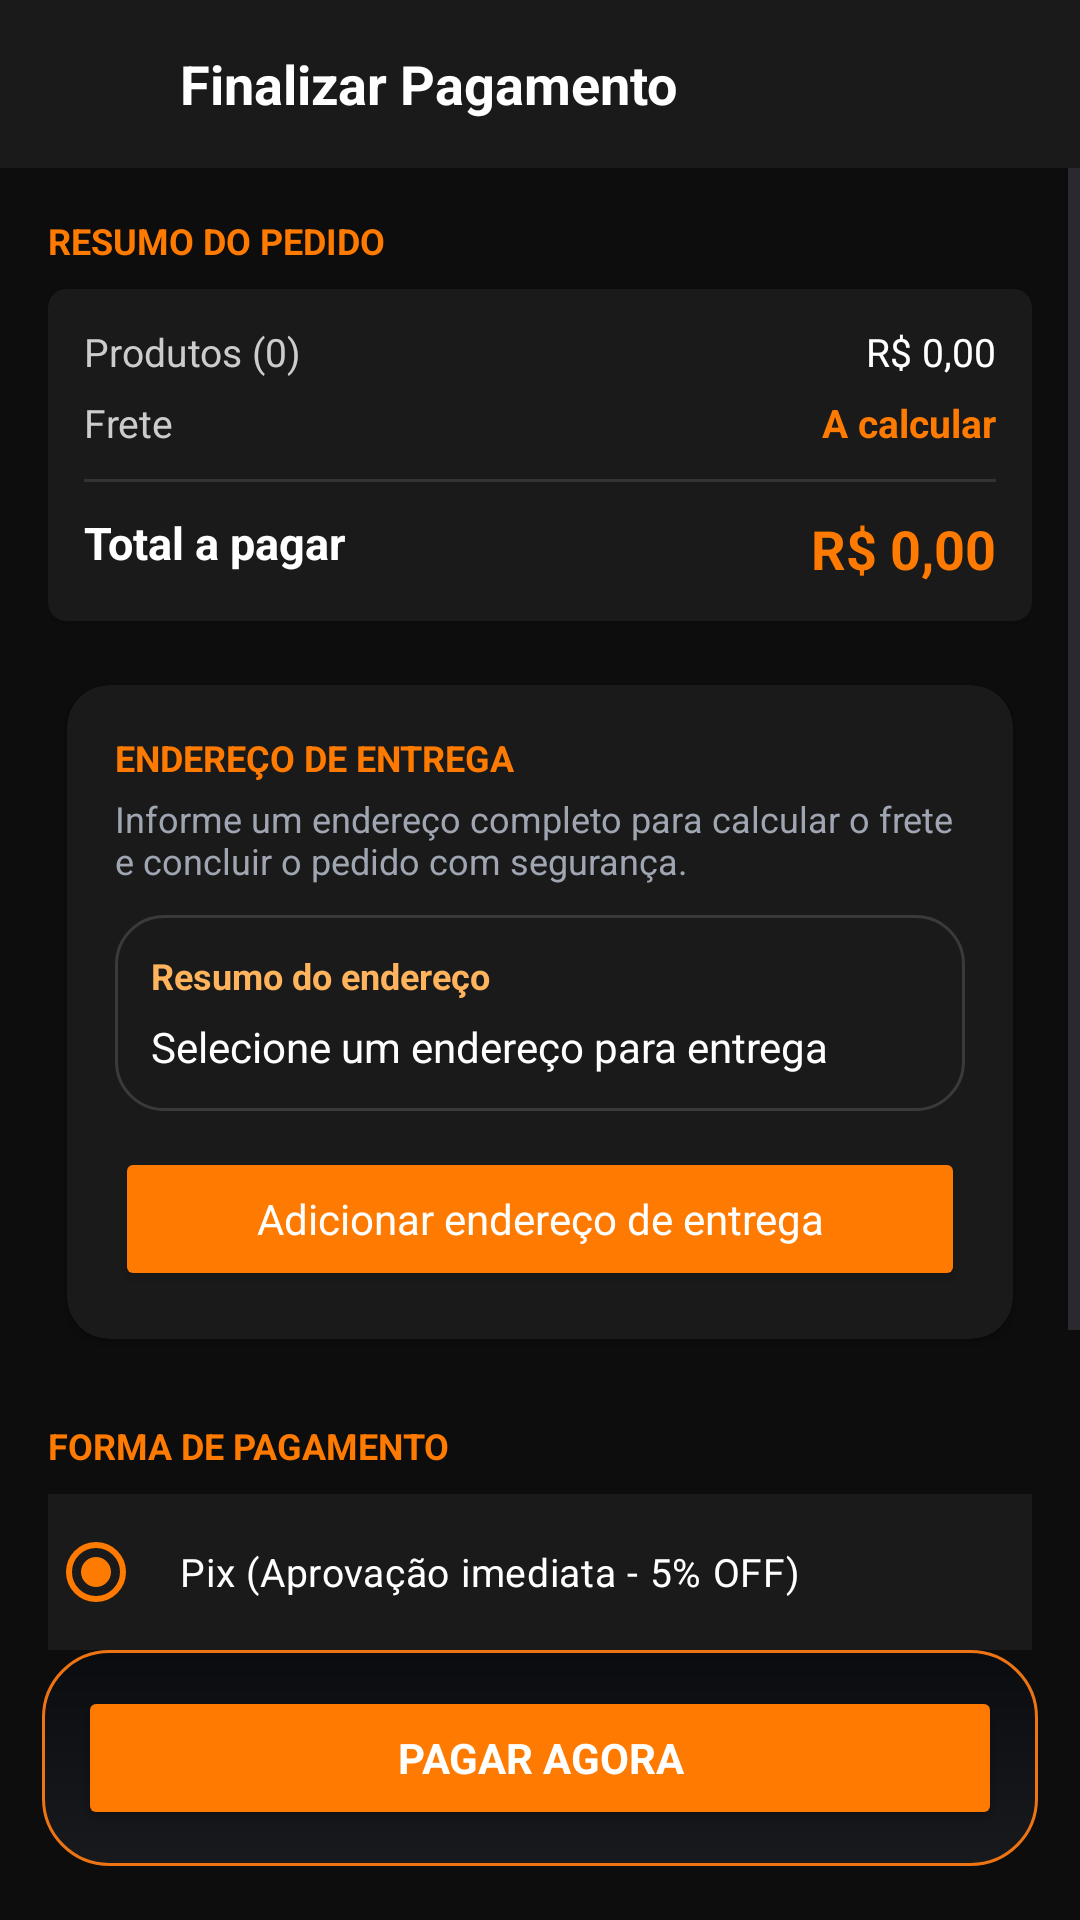

Write the Android layout XML for this screen, with the resource values it uses.
<!-- AndroidManifest.xml: application theme Theme.Rcarpremium -->
<!-- res/layout/activity_main_pagamento.xml -->
<?xml version='1.0' encoding='UTF-8'?>
<RelativeLayout xmlns:android="http://schemas.android.com/apk/res/android" xmlns:app="http://schemas.android.com/apk/res-auto" xmlns:tools="http://schemas.android.com/tools" android:layout_width="match_parent" android:layout_height="match_parent" android:background="#0D0D0D" tools:context=".MainActivityPagamento">
    

    <LinearLayout android:id="@+id/headerPagamento" android:layout_width="match_parent" android:layout_height="56dp" android:background="#1A1A1A" android:gravity="center_vertical" android:paddingStart="16dp" android:paddingEnd="16dp">
        <ImageView android:id="@+id/btnVoltar" android:layout_width="28dp" android:layout_height="28dp" android:contentDescription="Voltar" android:src="@drawable/btnvoltar" app:tint="#FFFFFF"/>

        <TextView android:layout_width="wrap_content" android:layout_height="wrap_content" android:layout_marginStart="16dp" android:text="Finalizar Pagamento" android:textColor="#FFFFFF" android:textSize="18sp" android:textStyle="bold"/>
    </LinearLayout>

    

    <ScrollView android:layout_width="match_parent" android:layout_height="match_parent" android:layout_above="@id/layoutBotaoFinalizar" android:layout_below="@id/headerPagamento">
        <LinearLayout android:layout_width="match_parent" android:layout_height="wrap_content" android:orientation="vertical" android:padding="16dp">
            

            <TextView android:layout_width="wrap_content" android:layout_height="wrap_content" android:text="RESUMO DO PEDIDO" android:textColor="#FF7A00" android:textSize="12sp" android:textStyle="bold"/>

            <androidx.cardview.widget.CardView android:layout_width="match_parent" android:layout_height="wrap_content" android:layout_marginTop="8dp" app:cardBackgroundColor="#1A1A1A" app:cardCornerRadius="6dp">
                <LinearLayout android:layout_width="match_parent" android:layout_height="wrap_content" android:orientation="vertical" android:padding="12dp">
                    <RelativeLayout android:layout_width="match_parent" android:layout_height="wrap_content">
                        <TextView android:id="@+id/txtProdutosQtd" android:layout_width="wrap_content" android:layout_height="wrap_content" android:text="Produtos (0)" android:textColor="#CCCCCC" android:textSize="13sp"/>

                        <TextView android:id="@+id/txtPrecoProdutos" android:layout_width="wrap_content" android:layout_height="wrap_content" android:layout_alignParentEnd="true" android:text="R$ 0,00" android:textColor="#FFFFFF" android:textSize="13sp"/>
                    </RelativeLayout>

                    <RelativeLayout android:layout_width="match_parent" android:layout_height="wrap_content" android:layout_marginTop="6dp">
                        <TextView android:layout_width="wrap_content" android:layout_height="wrap_content" android:text="Frete" android:textColor="#CCCCCC" android:textSize="13sp"/>

                        <TextView android:layout_width="wrap_content" android:layout_height="wrap_content" android:id="@+id/txtFretePagamento" android:layout_alignParentEnd="true" android:text="A calcular" android:textColor="#FF7A00" android:textSize="13sp" android:textStyle="bold"/>
                    </RelativeLayout>

                    <View android:layout_width="match_parent" android:layout_height="1dp" android:layout_marginTop="10dp" android:layout_marginBottom="10dp" android:background="#333333"/>

                    <RelativeLayout android:layout_width="match_parent" android:layout_height="wrap_content">
                        <TextView android:layout_width="wrap_content" android:layout_height="wrap_content" android:text="Total a pagar" android:textColor="#FFFFFF" android:textSize="15sp" android:textStyle="bold"/>

                        <TextView android:id="@+id/txtTotalPagar" android:layout_width="wrap_content" android:layout_height="wrap_content" android:layout_alignParentEnd="true" android:text="R$ 0,00" android:textColor="#FF7A00" android:textSize="18sp" android:textStyle="bold"/>
                    </RelativeLayout>
                </LinearLayout>
            </androidx.cardview.widget.CardView>


            <androidx.cardview.widget.CardView android:layout_width="match_parent" android:layout_height="wrap_content" android:layout_marginTop="14dp" app:cardBackgroundColor="#1A1A1A" app:cardCornerRadius="14dp" app:cardUseCompatPadding="true">
                <LinearLayout android:layout_width="match_parent" android:layout_height="wrap_content" android:orientation="vertical" android:padding="16dp">
                    <TextView android:layout_width="match_parent" android:layout_height="wrap_content" android:text="ENDEREÇO DE ENTREGA" android:textColor="#FF7A00" android:textStyle="bold" android:textSize="12sp"/>
                    <TextView android:layout_width="match_parent" android:layout_height="wrap_content" android:layout_marginTop="4dp" android:text="Informe um endereço completo para calcular o frete e concluir o pedido com segurança." android:textColor="#9FA6B2" android:textSize="12sp"/>
                    <LinearLayout android:layout_width="match_parent" android:layout_height="wrap_content" android:layout_marginTop="10dp" android:background="@drawable/bg_checkout_dialog_highlight" android:orientation="vertical" android:padding="12dp">
                        <TextView android:layout_width="wrap_content" android:layout_height="wrap_content" android:text="Resumo do endereço" android:textColor="#FFB35C" android:textStyle="bold" android:textSize="12sp"/>
                        <TextView android:id="@+id/txtEnderecoPagamento" android:layout_width="match_parent" android:layout_height="wrap_content" android:layout_marginTop="6dp" android:text="Selecione um endereço para entrega" android:textColor="#FFFFFF" android:textSize="14sp"/>
                    </LinearLayout>
                    <Button android:id="@+id/btnSelecionarEnderecoPagamento" android:layout_width="match_parent" android:layout_height="48dp" android:layout_marginTop="12dp" android:text="Adicionar endereço de entrega" android:textColor="#FFFFFF" android:backgroundTint="#FF7A00" android:textAllCaps="false"/>
                </LinearLayout>
            </androidx.cardview.widget.CardView>

            

            <TextView android:layout_width="wrap_content" android:layout_height="wrap_content" android:layout_marginTop="20dp" android:text="FORMA DE PAGAMENTO" android:textColor="#FF7A00" android:textSize="12sp" android:textStyle="bold"/>

            <RadioGroup android:id="@+id/rgFormasPagamento" android:layout_width="match_parent" android:layout_height="wrap_content" android:layout_marginTop="8dp">
                

                <RadioButton android:id="@+id/rbPix" android:layout_width="match_parent" android:layout_height="52dp" android:layout_marginBottom="8dp" android:background="#1A1A1A" android:buttonTint="#FF7A00" android:checked="true" android:paddingStart="12dp" android:paddingEnd="12dp" android:text="Pix (Aprovação imediata - 5% OFF)" android:textColor="#FFFFFF" android:textSize="13sp"/>

                

                <RadioButton android:id="@+id/rbCartao" android:layout_width="match_parent" android:layout_height="52dp" android:layout_marginBottom="8dp" android:background="#1A1A1A" android:buttonTint="#FF7A00" android:paddingStart="12dp" android:paddingEnd="12dp" android:text="Cartão de Crédito" android:textColor="#FFFFFF" android:textSize="13sp"/>

                

                <RadioButton android:id="@+id/rbBoleto" android:layout_width="match_parent" android:layout_height="52dp" android:background="#1A1A1A" android:buttonTint="#FF7A00" android:paddingStart="12dp" android:paddingEnd="12dp" android:text="Boleto Bancário (1 a 2 dias úteis)" android:textColor="#FFFFFF" android:textSize="13sp"/>
            </RadioGroup>

            

            <LinearLayout android:id="@+id/layoutDadosCartao" android:layout_width="match_parent" android:layout_height="wrap_content" android:layout_marginTop="12dp" android:orientation="vertical" android:visibility="gone">
                <EditText android:id="@+id/editNumeroCartao" android:layout_width="match_parent" android:layout_height="46dp" android:background="#1A1A1A" android:hint="Número do Cartão" android:inputType="number" android:paddingStart="12dp" android:paddingEnd="12dp" android:textColor="#FFFFFF" android:textColorHint="#777777" android:textSize="13sp"/>

                <LinearLayout android:layout_width="match_parent" android:layout_height="wrap_content" android:layout_marginTop="8dp" android:orientation="horizontal">
                    <EditText android:id="@+id/editValidade" android:layout_width="0dp" android:layout_height="46dp" android:layout_marginEnd="4dp" android:layout_weight="1" android:background="#1A1A1A" android:hint="Validade (MM/AA)" android:inputType="date" android:paddingStart="12dp" android:paddingEnd="12dp" android:textColor="#FFFFFF" android:textColorHint="#777777" android:textSize="13sp"/>

                    <EditText android:id="@+id/editCVC" android:layout_width="0dp" android:layout_height="46dp" android:layout_marginStart="4dp" android:layout_weight="1" android:background="#1A1A1A" android:hint="CVC / CVV" android:inputType="number" android:maxLength="4" android:paddingStart="12dp" android:paddingEnd="12dp" android:textColor="#FFFFFF" android:textColorHint="#777777" android:textSize="13sp"/>
                </LinearLayout>

                <EditText android:id="@+id/editNomeTitular" android:layout_width="match_parent" android:layout_height="46dp" android:layout_marginTop="8dp" android:background="#1A1A1A" android:hint="Nome impresso no cartão" android:inputType="textPersonName" android:paddingStart="12dp" android:paddingEnd="12dp" android:textColor="#FFFFFF" android:textColorHint="#777777" android:textSize="13sp"/>
            </LinearLayout>
        </LinearLayout>
    </ScrollView>

    

    <LinearLayout android:id="@+id/layoutBotaoFinalizar" android:layout_width="match_parent" android:layout_height="wrap_content" android:layout_alignParentBottom="true" android:background="@drawable/bg_floating_checkout" android:padding="12dp" android:layout_marginStart="14dp" android:layout_marginEnd="14dp" android:layout_marginBottom="18dp" android:orientation="vertical" android:elevation="18dp">
        <Button android:id="@+id/btnConfirmarPagamento" android:layout_width="match_parent" android:layout_height="48dp" android:backgroundTint="#FF7A00" android:text="PAGAR AGORA" android:textColor="#FFFFFF" android:textSize="14sp" android:textStyle="bold" app:cornerRadius="4dp" android:minHeight="48dp" android:textAllCaps="false"/>
    </LinearLayout>
</RelativeLayout>
<!-- resources referenced by this layout -->
<resources>
  <!-- drawable bg_checkout_dialog_highlight (drawable) -->
  <?xml version="1.0" encoding="utf-8"?>
  <shape xmlns:android="http://schemas.android.com/apk/res/android">
      <solid android:color="#1A1A1A"/>
      <stroke android:width="1dp" android:color="#3A3A3A"/>
      <corners android:radius="16dp"/>
  </shape>
  <!-- drawable bg_floating_checkout (drawable) -->
  <?xml version="1.0" encoding="utf-8"?>
  <shape xmlns:android="http://schemas.android.com/apk/res/android" android:shape="rectangle">
      <gradient android:angle="90" android:startColor="#FC17191D" android:endColor="#FD0A0B0F"/>
      <corners android:radius="22dp"/>
      <stroke android:width="1dp" android:color="#EE7413"/>
  </shape>
  <style name="Theme.Rcarpremium" parent="Base.Theme.Rcarpremium" />
  <style name="Base.Theme.Rcarpremium" parent="Theme.Material3.DayNight.NoActionBar">
          <item name="colorPrimary">@color/rcar_primary</item>
          <item name="colorPrimaryContainer">@color/rcar_primary_dark</item>
          <item name="colorOnPrimary">@color/white</item>
          <item name="android:fontFamily">sans-serif</item>
          <item name="android:windowLightStatusBar">false</item>
          <item name="android:statusBarColor">@color/rcar_primary_dark</item>
          <item name="android:navigationBarColor">@color/black</item>
          <item name="alertDialogTheme">@style/ThemeOverlay.Rcarpremium.AlertDialog</item>
          <item name="materialAlertDialogTheme">@style/ThemeOverlay.Rcarpremium.AlertDialog</item>
      </style>
  <color name="rcar_primary">#FF7A00</color>
  <color name="rcar_primary_dark">#CC5F00</color>
  <color name="white">#FFFFFFFF</color>
  <color name="black">#FF111111</color>
  <style name="ThemeOverlay.Rcarpremium.AlertDialog" parent="ThemeOverlay.Material3.MaterialAlertDialog">
          <item name="android:windowBackground">@drawable/bg_rcar_dialog_window</item>
          <item name="backgroundTint">#0F1117</item>
          <item name="colorSurface">#0F1117</item>
          <item name="colorOnSurface">#FFFFFF</item>
          <item name="colorPrimary">@color/rcar_primary</item>
          <item name="android:textColorPrimary">#FFFFFF</item>
          <item name="android:textColorSecondary">#AAB2BF</item>
          <item name="android:textColorHint">#7D848F</item>
          <item name="materialAlertDialogTitleTextStyle">@style/RcarDialogTitleText</item>
          <item name="materialAlertDialogBodyTextStyle">@style/RcarDialogBodyText</item>
          <item name="buttonBarPositiveButtonStyle">@style/RcarDialogButton.Positive</item>
          <item name="buttonBarNegativeButtonStyle">@style/RcarDialogButton.Negative</item>
          <item name="buttonBarNeutralButtonStyle">@style/RcarDialogButton.Negative</item>
      </style>
  <!-- drawable bg_rcar_dialog_window (drawable) -->
  <?xml version="1.0" encoding="utf-8"?>
  <shape xmlns:android="http://schemas.android.com/apk/res/android">
      <solid android:color="#0F1117" />
      <stroke android:width="1dp" android:color="#FF7A00" />
      <corners android:radius="22dp" />
      <padding android:left="10dp" android:top="10dp" android:right="10dp" android:bottom="10dp" />
  </shape>
  <style name="RcarDialogTitleText" parent="TextAppearance.Material3.TitleLarge">
          <item name="android:textColor">#FFFFFF</item>
          <item name="android:textStyle">bold</item>
      </style>
  <style name="RcarDialogBodyText" parent="TextAppearance.Material3.BodyMedium">
          <item name="android:textColor">#B9C0CC</item>
      </style>
  <style name="RcarDialogButton.Positive" parent="Widget.Material3.Button.TextButton.Dialog">
          <item name="android:textColor">@color/rcar_primary</item>
      </style>
  <style name="RcarDialogButton.Negative" parent="Widget.Material3.Button.TextButton.Dialog">
          <item name="android:textColor">#D2D5DB</item>
      </style>
</resources>
